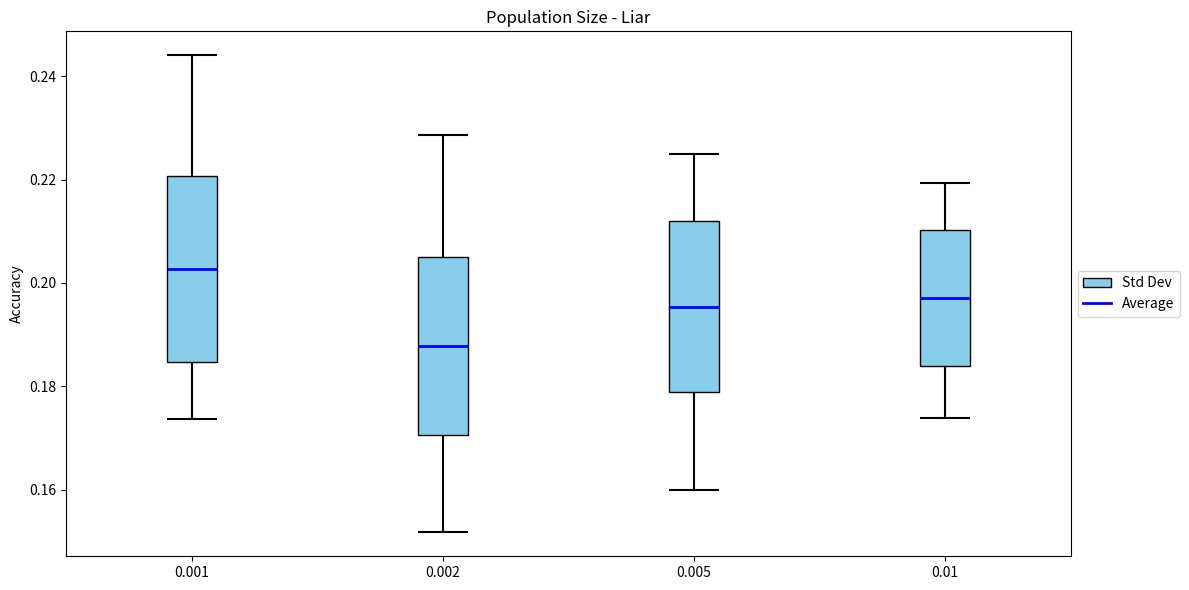

The matplotlib source for this figure:
import matplotlib.pyplot as plt

# Values for A (Antigen Based)
avg_A = 0.2027
max_A = 0.2441
min_A = 0.1736
std_A = 0.0180

# Values for B (Random)
avg_B = 0.1878
max_B = 0.2287
min_B = 0.1517
std_B = 0.0173

# Values for C (Hybrid)
avg_C = 0.1954
max_C = 0.2250
min_C = 0.1599
std_C = 0.0165

# Values for D (Heuristic)
avg_D = 0.1971
max_D = 0.2194
min_D = 0.1739
std_D = 0.0132

# Setup
fig, ax = plt.subplots(figsize=(12, 6))
positions = [1, 2, 3, 4]
box_width = 0.2

def draw_stat_box(ax, x, avg, std, min_val, max_val, label=None):
    box_bottom = avg - std
    box_top = avg + std

    # Whisker: min to bottom of box
    ax.vlines(x, min_val, box_bottom, color="black", linewidth=1.5)
    ax.hlines(min_val, x - box_width / 2, x + box_width / 2, color="black", linewidth=1.5)

    # Std dev box
    ax.add_patch(
        plt.Rectangle(
            (x - box_width / 2, box_bottom),
            box_width,
            box_top - box_bottom,
            facecolor="skyblue",
            edgecolor="black",
            label=label,
        )
    )

    # Whisker: top of box to max
    ax.vlines(x, box_top, max_val, color="black", linewidth=1.5)
    ax.hlines(max_val, x - box_width / 2, x + box_width / 2, color="black", linewidth=1.5)

    # Average line
    ax.hlines(avg, x - box_width / 2, x + box_width / 2, color="blue", linewidth=2)

# Draw for all methods
draw_stat_box(ax, positions[0], avg_A, std_A, min_A, max_A, label="Std Dev")
draw_stat_box(ax, positions[1], avg_B, std_B, min_B, max_B)
draw_stat_box(ax, positions[2], avg_C, std_C, min_C, max_C)
draw_stat_box(ax, positions[3], avg_D, std_D, min_D, max_D)

# Formatting
ax.set_xlim(0.5, 4.5)
ax.set_xticks(positions)
ax.set_xticklabels(["0.001", "0.002", "0.005", "0.01"])
ax.set_ylabel("Accuracy")
ax.set_title("Population Size - Liar")

# Only show one legend entry
ax.plot([], [], color="blue", linewidth=2, label="Average")
ax.legend(loc="center left", bbox_to_anchor=(1, 0.5))

plt.tight_layout()
plt.show()
